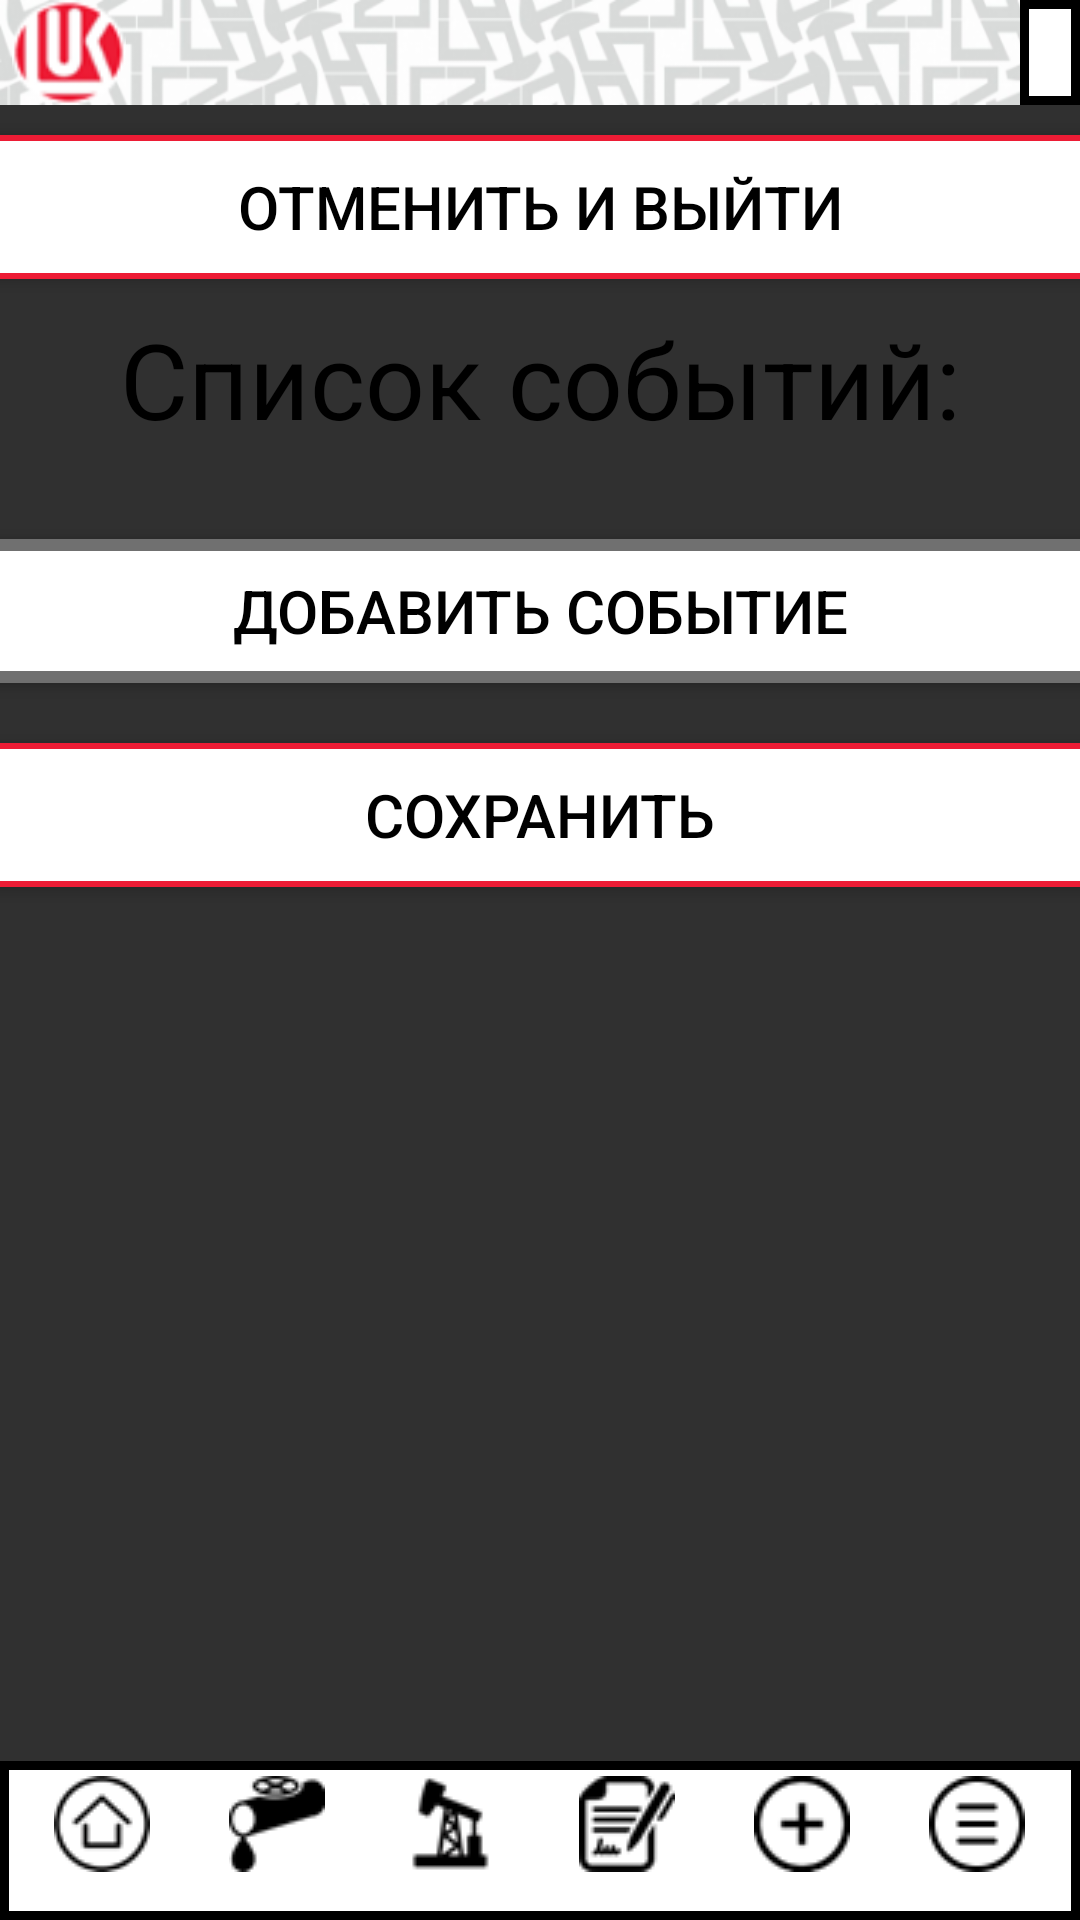

Android layout source for this screen:
<!-- AndroidManifest.xml: application theme Theme.AppCompat.NoActionBar -->
<!-- res/layout/event_date_time_change.xml -->
<?xml version="1.0" encoding="utf-8"?>

<RelativeLayout  xmlns:android="http://schemas.android.com/apk/res/android"
    xmlns:app="http://schemas.android.com/apk/res-auto"
    xmlns:tools="http://schemas.android.com/tools"
    android:layout_width="match_parent"
    android:layout_height="match_parent"
    tools:context=".activity.MainActivity"
    android:orientation="vertical">

    <LinearLayout
        android:layout_width="match_parent"
        android:layout_height="match_parent"
        android:orientation="vertical">

        <include
            layout="@layout/custom_upp"
            android:visibility="visible">
        </include>

        <ScrollView
            android:layout_width="match_parent"
            android:layout_height="match_parent">

            <LinearLayout
                android:layout_width="match_parent"
                android:layout_height="match_parent"
                android:orientation="vertical">

                <androidx.appcompat.widget.AppCompatButton
                    android:id="@+id/toExit"
                    android:layout_width="450dp"
                    android:layout_height="wrap_content"
                    android:layout_gravity="center"
                    android:layout_margin="10dp"
                    android:layout_weight="1"
                    android:background="@drawable/red_frame"
                    android:onClick="toExit"
                    android:padding="10dp"
                    android:text="Отменить и выйти"
                    android:textColor="@color/black"
                    android:textSize="20sp"
                    app:cornerRadius="30dp" />

                <TextView
                    android:id="@+id/textView4"
                    android:layout_width="match_parent"
                    android:layout_height="wrap_content"
                    android:text="Cписок событий:"
                    android:textAlignment="center"
                    android:textColor="#000000"
                    android:textSize="35sp"
                    app:layout_constraintStart_toStartOf="parent"
                    app:layout_constraintTop_toBottomOf="@+id/imageView3" />
                <LinearLayout
                    android:id="@+id/layoutEvent"
                    android:layout_width="match_parent"
                    android:layout_height="wrap_content"
                    android:orientation="vertical"
                    android:layout_margin="10dp">

                </LinearLayout>

                <androidx.appcompat.widget.AppCompatButton
                    android:id="@+id/toNewEvent"
                    android:layout_width="450dp"
                    android:layout_height="wrap_content"
                    android:text="Добавить событие"
                    android:layout_gravity="center"
                    android:layout_margin="10dp"
                    android:padding="10dp"
                    android:textColor="@color/black"
                    android:background="@drawable/block_time_status_act_frame"
                    android:textSize="20sp"
                    app:cornerRadius="30dp"
                    android:onClick="toNewEvent"
                    android:layout_weight="1"/>

                <androidx.appcompat.widget.AppCompatButton
                    android:id="@+id/toSave"
                    android:layout_width="450dp"
                    android:layout_height="wrap_content"
                    android:text="Сохранить"
                    android:layout_gravity="center"
                    android:layout_margin="10dp"
                    android:padding="10dp"
                    android:textColor="@color/black"
                    android:background="@drawable/red_frame"
                    android:textSize="20sp"
                    app:cornerRadius="30dp"
                    android:onClick="toSave"
                    android:layout_weight="1"/>

                <include
                    layout="@layout/custom_bottom"
                    android:id="@+id/inv"
                    android:visibility="invisible">
                </include>


            </LinearLayout>

        </ScrollView>

    </LinearLayout>

    <LinearLayout
        android:id="@+id/layout_bottom"
        android:layout_width="fill_parent"
        android:layout_height="wrap_content"
        android:layout_alignParentBottom="true"
        android:clickable="true"
        android:gravity="center"
        android:orientation="horizontal">

        <include
            layout="@layout/custom_bottom"
            android:visibility="visible">
        </include>

    </LinearLayout>


</RelativeLayout >
<!-- res/layout/custom_upp.xml (included above) -->
<?xml version="1.0" encoding="utf-8"?>

<FrameLayout xmlns:android="http://schemas.android.com/apk/res/android"
    xmlns:app="http://schemas.android.com/apk/res-auto"
    xmlns:tools="http://schemas.android.com/tools"
    android:layout_width="match_parent"
    android:layout_height="wrap_content"
    android:orientation="vertical"
    android:id="@+id/upp">

        <LinearLayout
            android:layout_width="match_parent"
            android:layout_height="35sp"
            android:maxWidth="30sp"
            android:background="@drawable/upp2">

                <ImageView
                    android:layout_width="wrap_content"
                    android:layout_height="match_parent"
                    android:layout_marginStart="3sp"
                    android:contentDescription="@string/text"
                    android:scaleType="centerInside"
                    android:src="@drawable/upp_icon" />
        </LinearLayout>
        <TextView
            android:id="@+id/textName"
            android:layout_width="wrap_content"
            android:layout_height="match_parent"
            android:layout_gravity="right"
            android:background="@drawable/upp_frame"
            android:paddingLeft="10dp"
            android:paddingRight="10dp"
            android:text=""
            android:textColor="#000000"
            android:textSize="@dimen/title_text_size"
            app:layout_constraintEnd_toEndOf="parent"
            app:layout_constraintTop_toTopOf="parent"
            tools:ignore="RtlHardcoded" />



</FrameLayout>
<!-- res/layout/custom_bottom.xml (included above) -->
<?xml version="1.0" encoding="utf-8"?>

<LinearLayout xmlns:android="http://schemas.android.com/apk/res/android"
    xmlns:app="http://schemas.android.com/apk/res-auto"
    android:layout_width="match_parent"
    android:layout_height="wrap_content"
    android:orientation="horizontal"
    android:background="@drawable/upp_frame"
    android:padding="5dp"
    android:id="@+id/bottom">

    <TextView
        android:id="@+id/buttonHome1"
        android:layout_width="wrap_content"
        android:layout_height="wrap_content"
        android:layout_weight="1"
        android:gravity="center"
        android:textSize="8sp"
        android:onClick="toHome"
        android:clickable="true"
        android:focusable="true"
        app:drawableTopCompat="@drawable/home"
        android:scaleType="centerInside"/>

    <TextView
        android:id="@+id/buttonPipe"
        android:layout_width="wrap_content"
        android:layout_height="wrap_content"
        android:layout_weight="1"
        android:gravity="center"
        android:textSize="8sp"
        android:onClick="toPipe"
        android:clickable="true"
        app:drawableTopCompat="@drawable/pipe"
        android:focusable="true"
        android:scaleType="centerInside"/>

    <TextView
        android:id="@+id/buttonPump"
        android:layout_width="wrap_content"
        android:layout_height="wrap_content"
        android:layout_weight="1"
        android:gravity="center"
        android:textSize="8sp"
        android:onClick="toPump"
        android:clickable="true"
        app:drawableTopCompat="@drawable/pump"
        android:focusable="true"
        android:scaleType="centerInside"/>

    <TextView
        android:id="@+id/buttonDoc"
        android:layout_width="wrap_content"
        android:layout_height="wrap_content"
        android:layout_weight="1"
        android:gravity="center"
        android:textSize="8sp"
        android:onClick="toDoc"
        android:clickable="true"
        app:drawableTopCompat="@drawable/doc"
        android:focusable="true"
        android:scaleType="centerInside"/>

    <TextView
        android:id="@+id/buttonPlus"
        android:layout_width="wrap_content"
        android:layout_height="wrap_content"
        android:layout_weight="1"
        android:gravity="center"
        android:textSize="8sp"
        android:onClick="toPlus"
        android:clickable="true"
        app:drawableTopCompat="@drawable/plus"
        android:focusable="true"
        android:scaleType="centerInside"/>

    <TextView
        android:id="@+id/buttonMenu"
        android:layout_width="wrap_content"
        android:layout_height="wrap_content"
        android:layout_weight="1"
        android:gravity="center"
        android:textSize="8sp"
        android:onClick="toMenu"
        android:clickable="true"
        app:drawableTopCompat="@drawable/menu"
        android:focusable="true"
        android:scaleType="centerInside"/>

</LinearLayout>
<!-- resources referenced by this layout -->
<resources>
  <color name="black">#FF000000</color>
  <dimen name="title_text_size">20sp</dimen>
  <!-- drawable block_time_status_act_frame (drawable) -->
  <?xml version="1.0" encoding="utf-8"?>
  
  <selector xmlns:android="http://schemas.android.com/apk/res/android">
      <item>
          <shape android:shape="rectangle">
              <solid android:color="#FFF"/>
              <stroke android:width="4dp" android:color="#707070"/>
              <corners android:radius="30dp"/>
          </shape>
      </item>
  </selector>
  <!-- drawable doc: png bitmap (drawable, 1553 bytes) -->
  <!-- drawable home: png bitmap (drawable, 1521 bytes) -->
  <!-- drawable menu: png bitmap (drawable, 853 bytes) -->
  <!-- drawable pipe: png bitmap (drawable, 1204 bytes) -->
  <!-- drawable plus: png bitmap (drawable, 1262 bytes) -->
  <!-- drawable pump: png bitmap (drawable, 1256 bytes) -->
  <!-- drawable red_frame (drawable) -->
  <?xml version="1.0" encoding="utf-8"?>
  
  <selector xmlns:android="http://schemas.android.com/apk/res/android">
      <item>
          <shape android:shape="rectangle">
              <solid android:color="#FFF"/>
              <stroke android:width="2sp" android:color="@color/red_lukoil"/>
              <corners android:radius="30dp"/>
          </shape>
      </item>
  </selector>
  <!-- drawable upp2: png bitmap (drawable, 23214 bytes) -->
  <!-- drawable upp_frame (drawable) -->
  <?xml version="1.0" encoding="utf-8"?>
  
  <selector xmlns:android="http://schemas.android.com/apk/res/android">
      <item>
          <shape android:shape="rectangle">
              <solid android:color="#FFF"/>
              <stroke android:width="3dp"/>
          </shape>
      </item>
  </selector>
  <!-- drawable upp_icon: png bitmap (drawable, 2766 bytes) -->
  <string name="text">Текст</string>
  <color name="red_lukoil">#FFED1C35</color>
</resources>
